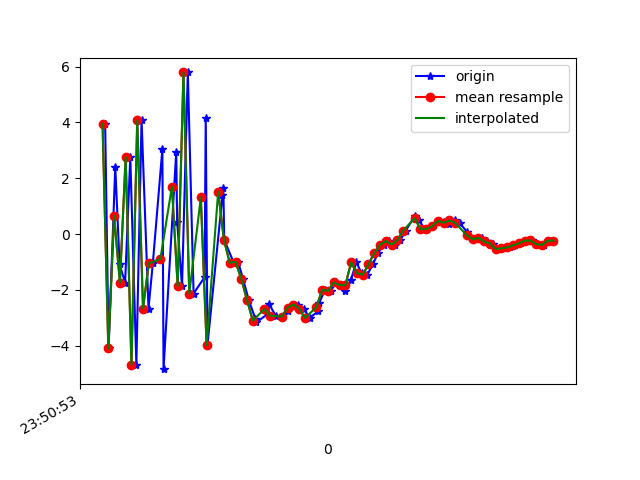

Data behind this chart, as committed beside it:
1617666653569, 362290195218016, 3.950223, 1.1081599, 0.7395849
1617666653581, 362290214448786, -4.103, -0.7545, 2.449
1617666653604, 362290233679556, 2.416, 0.5978, -4.857
1617666653619, 362290252910326, -1.093, -0.1684, 7.761
1617666653638, 362290272141096, -1.744, -0.1782, -8.477
1617666653656, 362290291371866, 2.758, 0.8656, 7.76
1617666653677, 362290310602636, -4.689, -0.8848, -3.888
1617666653695, 362290329833406, 4.083, 0.9155, -1.031
1617666653719, 362290349064176, -2.671, -0.2785, 6.183
1617666653734, 362290368294946, -1.049, 0.09061, -8.231
1617666653767, 362290387525716, 3.052, 0.9314, 7.684
1617666653771, 362290406756486, -4.846, -0.852, -2.099
1617666653815, 362290425987256, 2.953, 1.206, -2.863
1617666653818, 362290445218026, 0.4492, 0.7172, 9.184
1617666653835, 362290464448796, -1.866, -0.2963, -5.485
1617666653855, 362290483679566, 5.795, 1.059, 5.43
1617666653875, 362290503032004, -2.133, -0.4242, 9.57
1617666653913, 362290522262774, -1.549, 0.01273, -4.461
1617666653917, 362290541493544, 4.172, 1.238, 10.93
1617666653923, 362290560724314, -3.986, -1.421, 5.44
1617666653975, 362290579955084, 1.404, -0.2978, -0.4781
1617666653978, 362290599185854, 1.639, -0.4414, 9.101
1617666653981, 362290618416624, -0.2097, -0.1918, 6.304
1617666654014, 362290637647394, -1.032, -0.1518, 4.586
1617666654029, 362290656878164, -0.9953, -0.8542, 3.411
1617666654046, 362290676108934, -1.611, -1.508, 2.748
1617666654066, 362290695339704, -2.373, -1.135, 1.834
1617666654089, 362290714570474, -3.049, -1.458, 0.3583
1617666654092, 362290733801244, -3.17, -1.371, -1.409
1617666654133, 362290753032014, -2.855, -1.42, -2.695
1617666654137, 362290772262784, -2.521, -1.189, -3.422
1617666654159, 362290791493554, -2.933, -0.638, -4.05
1617666654180, 362290810724324, -2.959, -0.2037, -4.981
1617666654201, 362290829955094, -2.743, 0.1812, -5.819
1617666654218, 362290849185864, -2.54, 0.01392, -5.904
1617666654235, 362290868416634, -2.527, 0.1379, -5.905
1617666654256, 362290887647404, -2.672, 0.287, -5.812
1617666654276, 362290906878174, -3.013, 0.233, -5.734
1617666654307, 362290926108944, -2.76, 0.3625, -5.483
1617666654309, 362290945339714, -2.481, 0.1932, -4.893
1617666654330, 362290964570484, -1.995, 0.3723, -4.912
1617666654352, 362290983801254, -2.036, 0.3405, -3.924
1617666654364, 362291003032024, -1.736, 0.2653, -3.304
1617666654382, 362291022262794, -1.831, 0.3033, -2.697
1617666654400, 362291041493564, -2.026, 0.1623, -2.234
1617666654419, 362291060724334, -1.648, 0.1344, -1.592
1617666654438, 362291079955104, -1.016, -0.1216, -0.7759
1617666654456, 362291099185874, -1.4, -0.5267, -0.4134
1617666654476, 362291118416644, -1.458, -0.6608, -0.02978
1617666654495, 362291137647414, -1.09, -0.5777, 0.3942
1617666654513, 362291156878184, -0.6823, -0.7177, 0.8521
1617666654533, 362291176108954, -0.3787, -0.4219, 1.252
1617666654551, 362291195339724, -0.2495, -0.2644, 1.895
1617666654571, 362291214570494, -0.3806, -0.4088, 2.28
1617666654590, 362291233801264, -0.2204, -0.3601, 2.289
1617666654609, 362291253032034, 0.124, 0.03255, 2.807
1617666654640, 362291272262804, 0.6469, -0.03143, 3.385
1617666654654, 362291291493574, 0.4889, -0.08964, 3.932
1617666654676, 362291310724344, 0.1714, -0.0934, 3.739
1617666654682, 362291329955114, 0.1768, -0.05284, 3.233
1617666654702, 362291349185884, 0.2779, -0.188, 3.255
... 22 more rows
